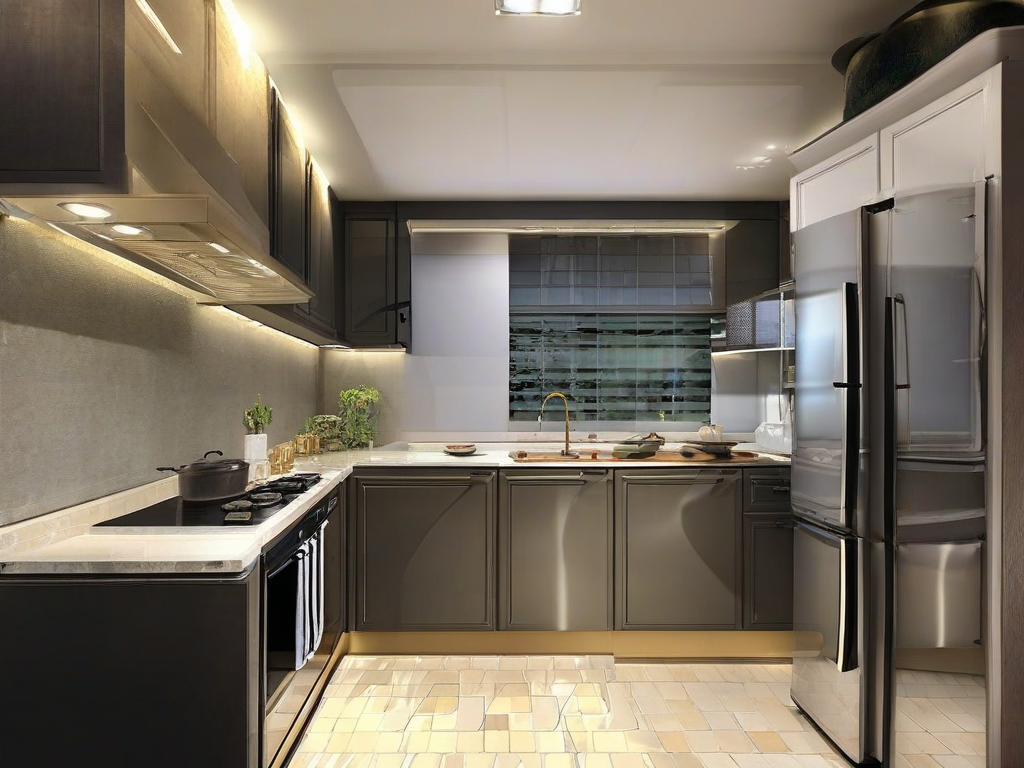
Generation parameters embedded in this image by ComfyUI (PNG 'prompt' text chunk: the API-format workflow graph, JSON):
{"3":{"inputs":{"seed":22,"steps":20,"cfg":8.0,"sampler_name":"euler","scheduler":"normal","denoise":1.0,"model":["4",0],"positive":["6",0],"negative":["7",0],"latent_image":["5",0]},"class_type":"KSampler","_meta":{"title":"KSampler"}},"4":{"inputs":{"ckpt_name":"sdlx/sdXL_v10VAEFix.safetensors"},"class_type":"CheckpointLoaderSimple","_meta":{"title":"Load Checkpoint"}},"5":{"inputs":{"width":1024,"height":768,"batch_size":1},"class_type":"EmptyLatentImage","_meta":{"title":"Empty Latent Image"}},"6":{"inputs":{"text":"kitchen","clip":["4",1]},"class_type":"CLIPTextEncode","_meta":{"title":"CLIP Text Encode (Prompt)"}},"7":{"inputs":{"text":"text, watermark","clip":["4",1]},"class_type":"CLIPTextEncode","_meta":{"title":"CLIP Text Encode (Prompt)"}},"8":{"inputs":{"samples":["3",0],"vae":["4",2]},"class_type":"VAEDecode","_meta":{"title":"VAE Decode"}},"10":{"inputs":{"images":["8",0]},"class_type":"PreviewImage","_meta":{"title":"Preview Image"}},"11":{"inputs":{"filename_prefix":"Sistem/ktchen/22","images":["8",0]},"class_type":"SaveImage","_meta":{"title":"Save Image"}}}